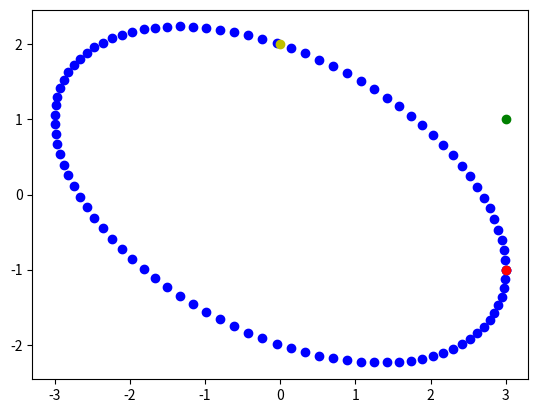
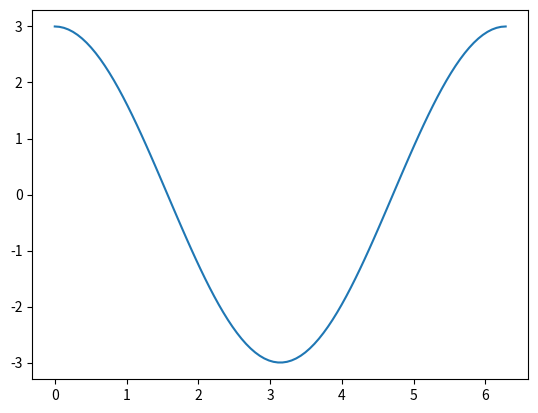

The matplotlib source for these figures, in order:
'''Complex plane trigonometry'''

import os
import sys
import time

import numpy as np

from matplotlib import pyplot as plt

theta = np.linspace(0., 2.*np.pi, num=100)
c = np.cos(theta)[:,np.newaxis]
s = np.sin(theta)[:,np.newaxis]

a = np.asarray([3,-1])[np.newaxis,:]
b = np.asarray([0,2])[np.newaxis,:]

y = c*a + s*b
d = (a+b)

plt.figure(1)
plt.scatter(y[:,0], y[:,1], color='b')
plt.scatter(a[:,0], a[:,1], color='r')
plt.scatter(b[:,0], b[:,1], color='y')
plt.scatter(d[:,0], d[:,1], color='g')
plt.figure(2)
plt.plot(theta, y[:,0])
plt.show()